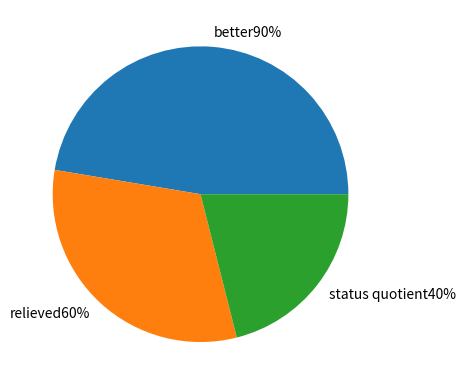

The script that saved this image:
import matplotlib.pyplot as pl

#data to plot
sizes=[90,60,40]
labels=["better90%","relieved60%","status quotient40%"]
#color=["lightgreen","orange","blue","pink","brown"]

#title=input("enter title of pie chart : ")
#n=int(input("enter no. of data value you want to enter : "))

'''for i in range(1,n+1):
    if(i==2):
        j=str(i)+'nd'
    elif(i==3):
        j=str(i)+'rd'
    elif(i==1):
        j=str(i)+'st'
    else:
        j=str(i)+'th'
        
    labels.append(input("enter '"+j+"' label : "))
    sizes.append(float(input("enter '"+j+"'value : ")))
    color.append(input("enter colour : "))
'''
#plot
pl.pie(sizes,labels=labels)
#pl.title("outcome of medication in cases of Allergic rhinitis represented by pie chart")
#pl.legend()
pl.show()
